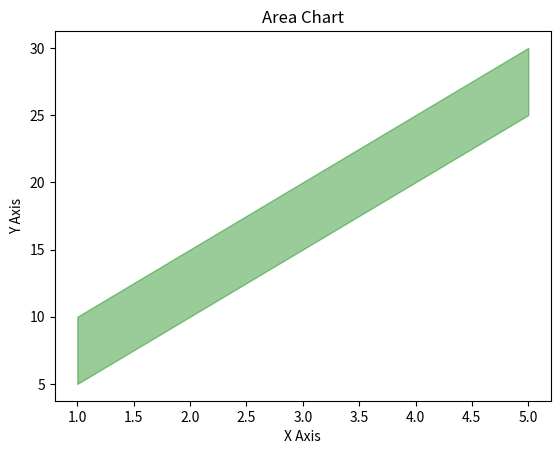

This figure's Python source:
import matplotlib.pyplot as plt

x=[1,2,3,4,5]
y1=[10,15,20,25,30]
y2=[5,10,15,20,25]

plt.fill_between(x,y1,y2,color="green",alpha=0.4)
plt.title("Area Chart")
plt.xlabel("X Axis")
plt.ylabel("Y Axis")

plt.show()